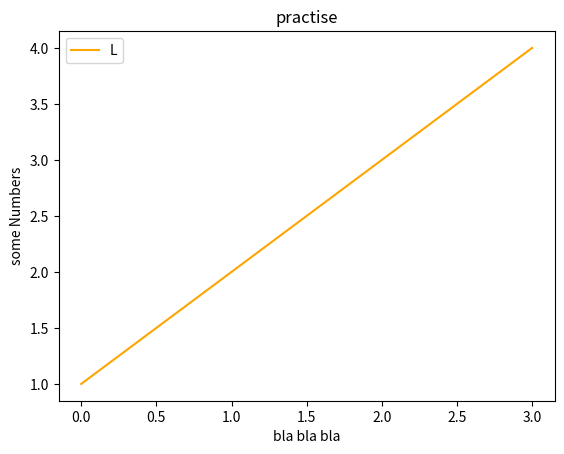

Recreate this plot in Python.
import matplotlib.pyplot as plt
plt.plot([1,2,3,4],color='orange')
plt.ylabel("some Numbers")
plt.xlabel("bla bla bla")
plt.legend("Line for points")
plt.title("practise")
plt.show()
